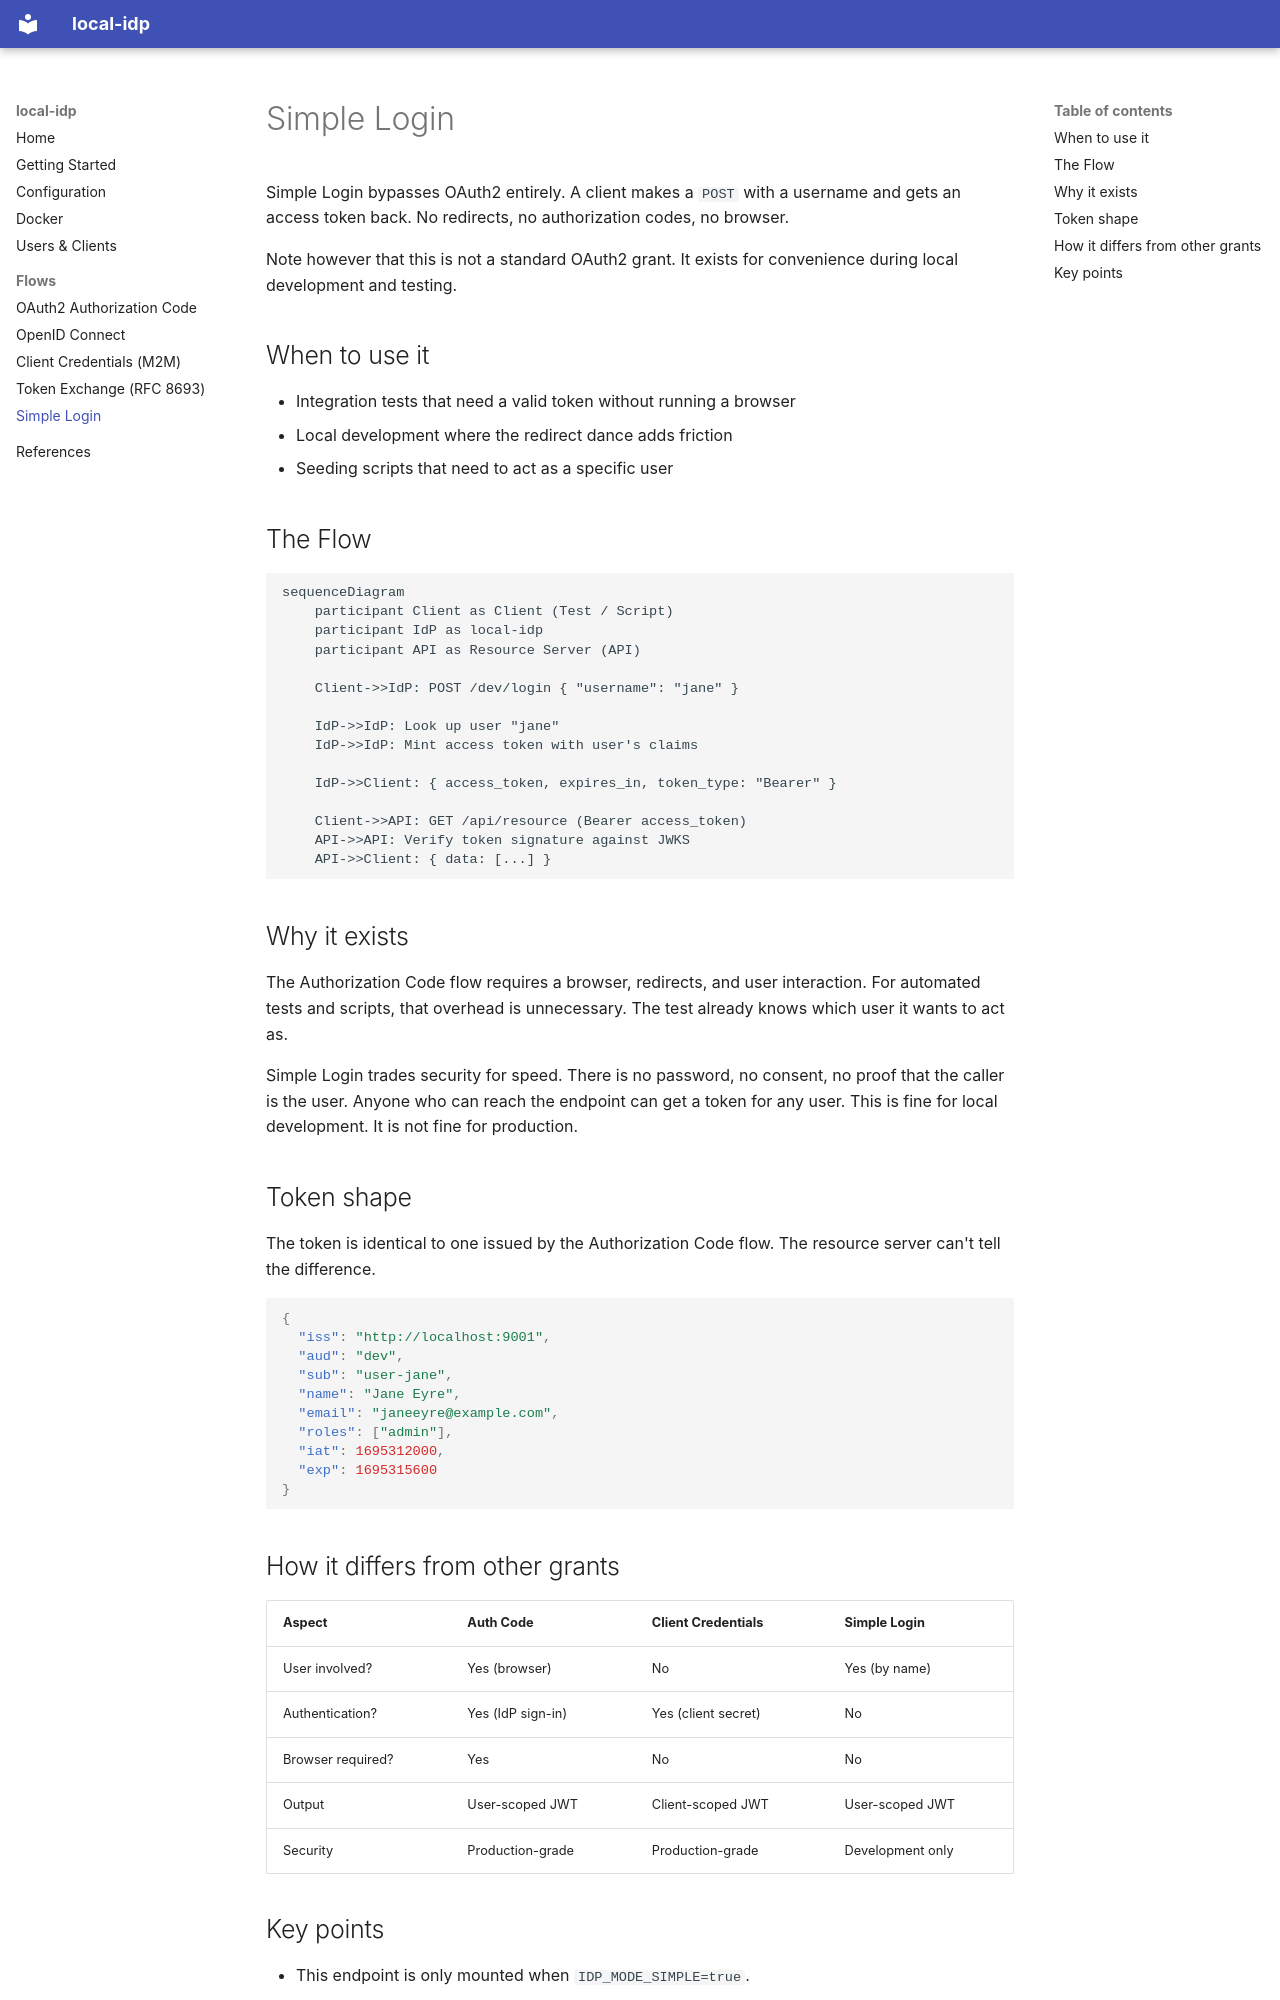

repository: kmjbyrne/local-idp · page: simple-login/index.html · generator: mkdocs

# Simple Login

Simple Login bypasses OAuth2 entirely. A client makes a `POST` with a username
and gets an access token back. No redirects, no authorization codes, no browser.

Note however that this is not a standard OAuth2 grant. It exists for convenience
during local development and testing.

## When to use it

- Integration tests that need a valid token without running a browser
- Local development where the redirect dance adds friction
- Seeding scripts that need to act as a specific user

## The Flow

```mermaid
sequenceDiagram
    participant Client as Client (Test / Script)
    participant IdP as local-idp
    participant API as Resource Server (API)

    Client->>IdP: POST /dev/login { "username": "jane" }

    IdP->>IdP: Look up user "jane"
    IdP->>IdP: Mint access token with user's claims

    IdP->>Client: { access_token, expires_in, token_type: "Bearer" }

    Client->>API: GET /api/resource (Bearer access_token)
    API->>API: Verify token signature against JWKS
    API->>Client: { data: [...] }
```

## Why it exists

The Authorization Code flow requires a browser, redirects, and user interaction.
For automated tests and scripts, that overhead is unnecessary. The test already
knows which user it wants to act as.

Simple Login trades security for speed. There is no password, no consent, no
proof that the caller is the user. Anyone who can reach the endpoint can get a
token for any user. This is fine for local development. It is not fine for
production.

## Token shape

The token is identical to one issued by the Authorization Code flow. The
resource server can't tell the difference.

```json
{
  "iss": "http://localhost:9001",
  "aud": "dev",
  "sub": "user-jane",
  "name": "Jane Eyre",
  "email": "janeeyre@example.com",
  "roles": ["admin"],
  "iat": 1695312000,
  "exp": 1695315600
}
```

## How it differs from other grants

| Aspect            | Auth Code         | Client Credentials  | Simple Login     |
| ----------------- | ----------------- | ------------------- | ---------------- |
| User involved?    | Yes (browser)     | No                  | Yes (by name)    |
| Authentication?   | Yes (IdP sign-in) | Yes (client secret) | No               |
| Browser required? | Yes               | No                  | No               |
| Output            | User-scoped JWT   | Client-scoped JWT   | User-scoped JWT  |
| Security          | Production-grade  | Production-grade    | Development only |
